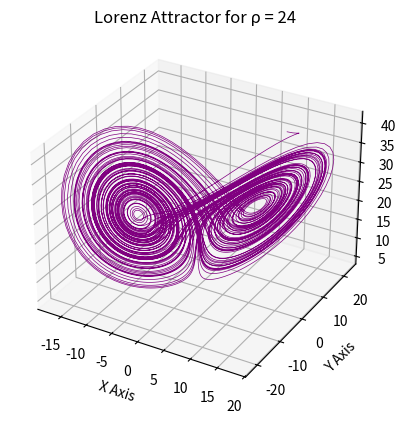
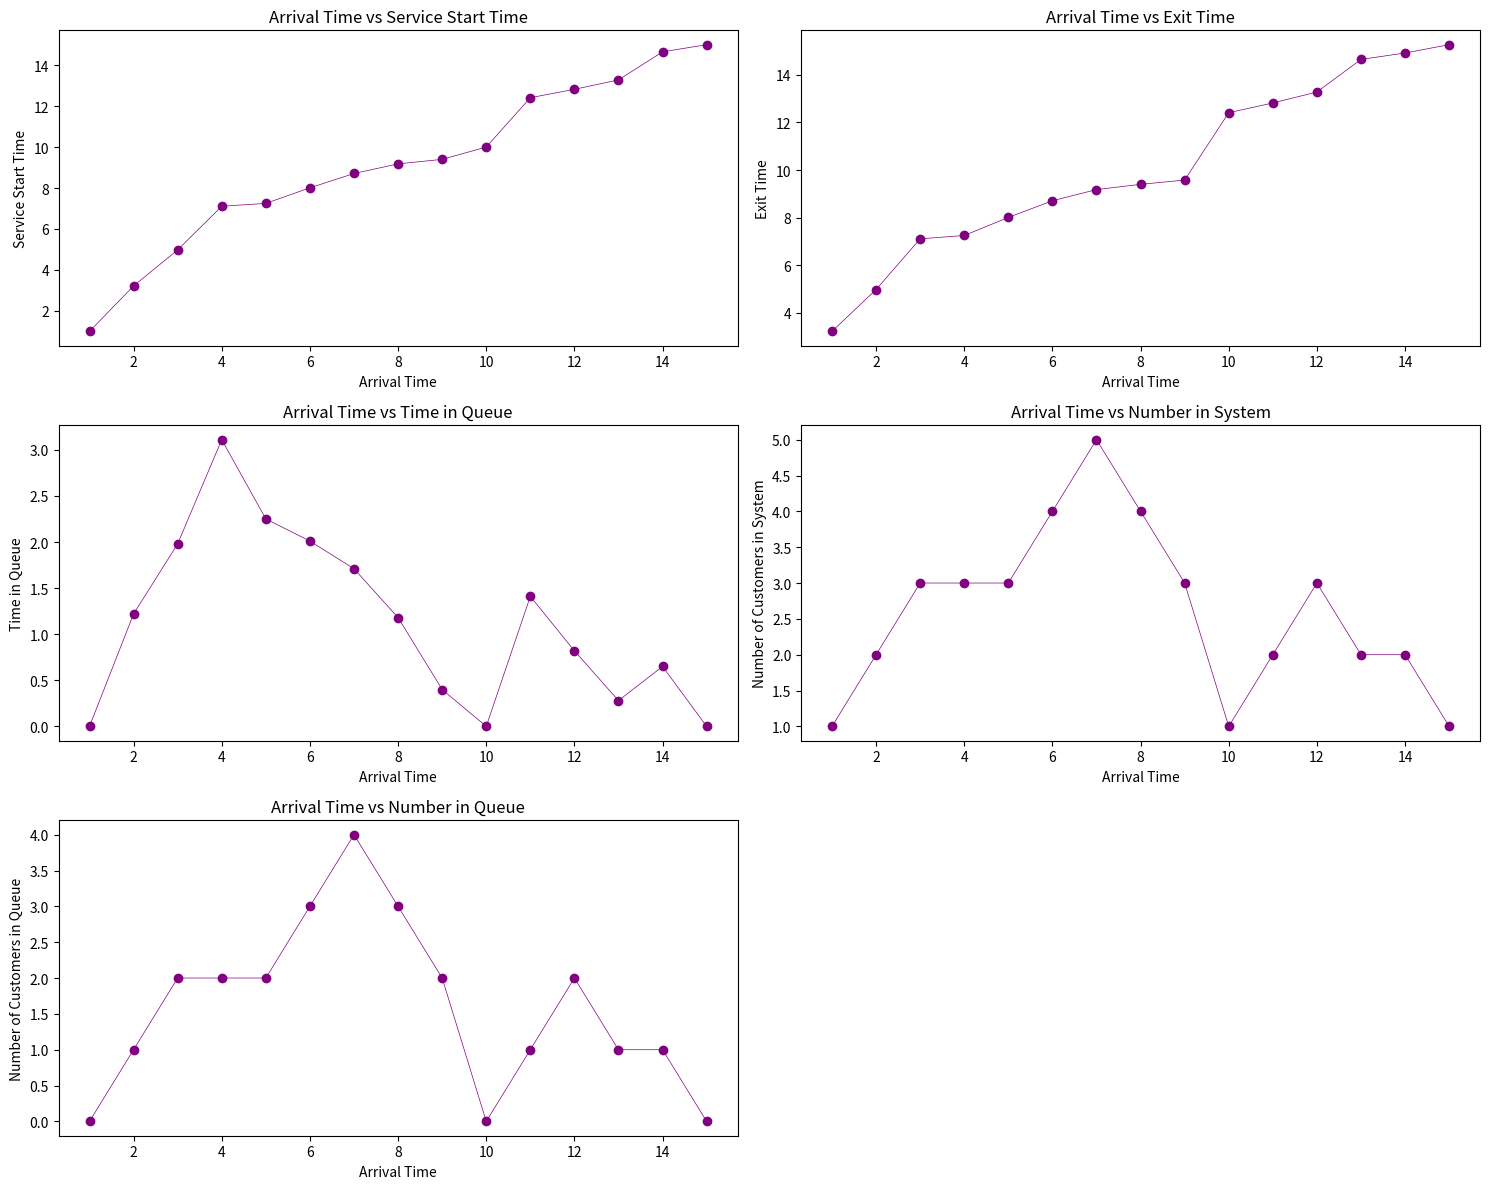
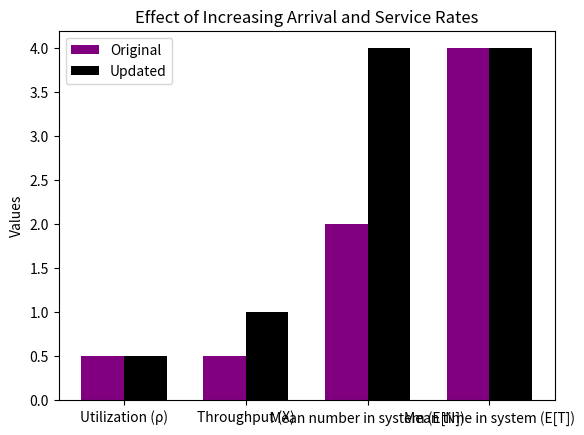

Write the Python code that produced these figures, in order.
import numpy as np
import matplotlib.pyplot as plt


def utilizationRatio(lam, mu):
    return lam / mu


def systemThroughput(lam, mu):
    return min(lam, mu)


def meanNumberInSystem(lam, mu, expectedTime):
    return lam * expectedTime


def meanTimeInSystem(expectedNumber, lam):
    return expectedNumber / lam


def calculateLorenzAttractor(x, y, z, rho, sigma=10, beta=2.667):
    xDot = sigma * (y - x)
    yDot = rho * x - y - x * z
    zDot = x * y - beta * z
    return xDot, yDot, zDot


def simulateAndVisualizeLorenzAttractor(rho):
    timeStep = 0.01  # Time step
    numSteps = 10000  # Number of steps
    xCoordinates = np.empty(numSteps + 1)
    yCoordinates = np.empty(numSteps + 1)
    zCoordinates = np.empty(numSteps + 1)
    xCoordinates[0], yCoordinates[0], zCoordinates[0] = (7.5, 22.5, 35)  # Initial conditions

    for i in range(numSteps):
        xDot, yDot, zDot = calculateLorenzAttractor(xCoordinates[i], yCoordinates[i], zCoordinates[i], rho)
        xCoordinates[i + 1] = xCoordinates[i] + (xDot * timeStep)
        yCoordinates[i + 1] = yCoordinates[i] + (yDot * timeStep)
        zCoordinates[i + 1] = zCoordinates[i] + (zDot * timeStep)

    figure = plt.figure()
    axis = figure.add_subplot(111, projection='3d')
    axis.plot(xCoordinates, yCoordinates, zCoordinates, lw=0.5, color='purple')
    axis.set_xlabel("X Axis")
    axis.set_ylabel("Y Axis")
    axis.set_zlabel("Z Axis")
    axis.set_title("Lorenz Attractor for ρ = " + str(rho))
    plt.show()


# Main execution block
if __name__ == '__main__':
    simulateAndVisualizeLorenzAttractor(24)

    # Initialize data and perform simulation
    dataPoints = [(1, 2.22), (2, 1.76), (3, 2.13), (4, 0.14), (5, 0.76), (6, 0.70), (7, 0.47),
                  (8, 0.22), (9, 0.18), (10, 2.41), (11, 0.41), (12, 0.46), (13, 1.37),
                  (14, 0.27), (15, 0.27)]
    arrivalTimes = [entry[0] for entry in dataPoints]
    serviceDurations = [entry[1] for entry in dataPoints]
    departureTimes = [arrivalTimes[0] + serviceDurations[0]]
    serviceStartTimes = [arrivalTimes[0]]
    waitingTimes = [max(0, departureTimes[0] - arrivalTimes[0] - serviceDurations[0])]
    numCustomersInSystem = [1]
    numCustomersInQueue = [0]

    for i in range(1, len(arrivalTimes)):
        currentServiceStartTime = max(departureTimes[i - 1], arrivalTimes[i])
        serviceStartTimes.append(currentServiceStartTime)
        departureTimes.append(currentServiceStartTime + serviceDurations[i])
        currentWaitingTime = max(0, departureTimes[i] - arrivalTimes[i] - serviceDurations[i])
        waitingTimes.append(currentWaitingTime)
        currentNumCustomers = np.sum(np.array(arrivalTimes) <= arrivalTimes[i]) - np.sum(
            np.array(departureTimes) <= arrivalTimes[i])
        numCustomersInSystem.append(currentNumCustomers)
        numDepartures = np.sum(np.array(departureTimes) <= arrivalTimes[i])
        numCustomersInQueue.append(i - numDepartures)

    plt.figure(figsize=(15, 12))
    titles = ['Arrival Time vs Service Start Time', 'Arrival Time vs Exit Time',
              'Arrival Time vs Time in Queue', 'Arrival Time vs Number in System',
              'Arrival Time vs Number in Queue']
    dataFunctions = [serviceStartTimes, departureTimes, waitingTimes, numCustomersInSystem, numCustomersInQueue]
    yLabels = ['Service Start Time', 'Exit Time', 'Time in Queue', 'Number of Customers in System',
               'Number of Customers in Queue']
    for i in range(5):
        plt.subplot(3, 2, i + 1)
        plt.plot(arrivalTimes, dataFunctions[i], marker='o', lw=0.5, color='purple')
        plt.xlabel('Arrival Time')
        plt.ylabel(yLabels[i])
        plt.title(titles[i])
    plt.tight_layout()
    plt.show()

    # Metrics for system
    totalTime = departureTimes[-1]
    averageQueueLength = sum(waitingTimes) / totalTime
    averageQueueLengthPerArrival = sum(waitingTimes) / arrivalTimes[-1]

    # Print computed metrics
    print("L_q:", averageQueueLength)
    print("L_q(A):", averageQueueLengthPerArrival)
    print("\n")

    # Visualization of the impact of rate changes
    rateIncreaseFactor = 2
    arrivalRate = 0.5
    serviceRate = 1.0
    updatedArrivalRate = rateIncreaseFactor * arrivalRate
    updatedServiceRate = rateIncreaseFactor * serviceRate
    originalUtilization = utilizationRatio(arrivalRate, serviceRate)
    originalThroughput = systemThroughput(arrivalRate, serviceRate)
    originalMeanNumberInSystem = 1 / (serviceRate - arrivalRate)
    originalMeanTimeInSystem = originalMeanNumberInSystem / arrivalRate
    updatedUtilization = utilizationRatio(updatedArrivalRate, updatedServiceRate)
    updatedThroughput = systemThroughput(updatedArrivalRate, updatedServiceRate)
    updatedMeanNumberInSystem = meanNumberInSystem(updatedArrivalRate, updatedServiceRate, originalMeanTimeInSystem)
    updatedMeanTimeInSystem = meanTimeInSystem(updatedMeanNumberInSystem, updatedArrivalRate)

    labels = ['Utilization (ρ)', 'Throughput (X)', 'Mean number in system (E[N])', 'Mean time in system (E[T])']
    originalValues = [originalUtilization, originalThroughput, originalMeanNumberInSystem, originalMeanTimeInSystem]
    updatedValues = [updatedUtilization, updatedThroughput, updatedMeanNumberInSystem, updatedMeanTimeInSystem]

    xCoords = np.arange(len(labels))
    barWidth = 0.35

    fig, ax = plt.subplots()
    rects1 = ax.bar(xCoords - barWidth / 2, originalValues, barWidth, color='purple', label='Original')
    rects2 = ax.bar(xCoords + barWidth / 2, updatedValues, barWidth, color='black', label='Updated')

    ax.set_ylabel('Values')
    ax.set_title('Effect of Increasing Arrival and Service Rates')
    ax.set_xticks(xCoords)
    ax.set_xticklabels(labels)
    ax.legend()
    plt.show()

    # Print headers with proper spacing
    header = "| {0:<12} | {1:<16} | {2:<18} | {3:<15} | {4:<13} | {5:<22} | {6:<22} |".format(
        "Arrival Time", "Service Duration", "Service Start Time", "Departure Time", "Waiting Time",
        "Customers in System", "Customers in Queue"
    )
    print(header)
    print("-" * len(header))  # Print a dividing line of dashes under the header

    # Print data rows
    for i in range(len(dataPoints)):
        print(
            "| {0:<12} | {1:<16.2f} | {2:<18.2f} | {3:<15.2f} | {4:<13.2f} | {5:<22.2f} | {6:<22.2f} |".format(
                dataPoints[i][0], dataPoints[i][1], serviceStartTimes[i], departureTimes[i],
                waitingTimes[i], numCustomersInSystem[i], numCustomersInQueue[i]
            )
        )